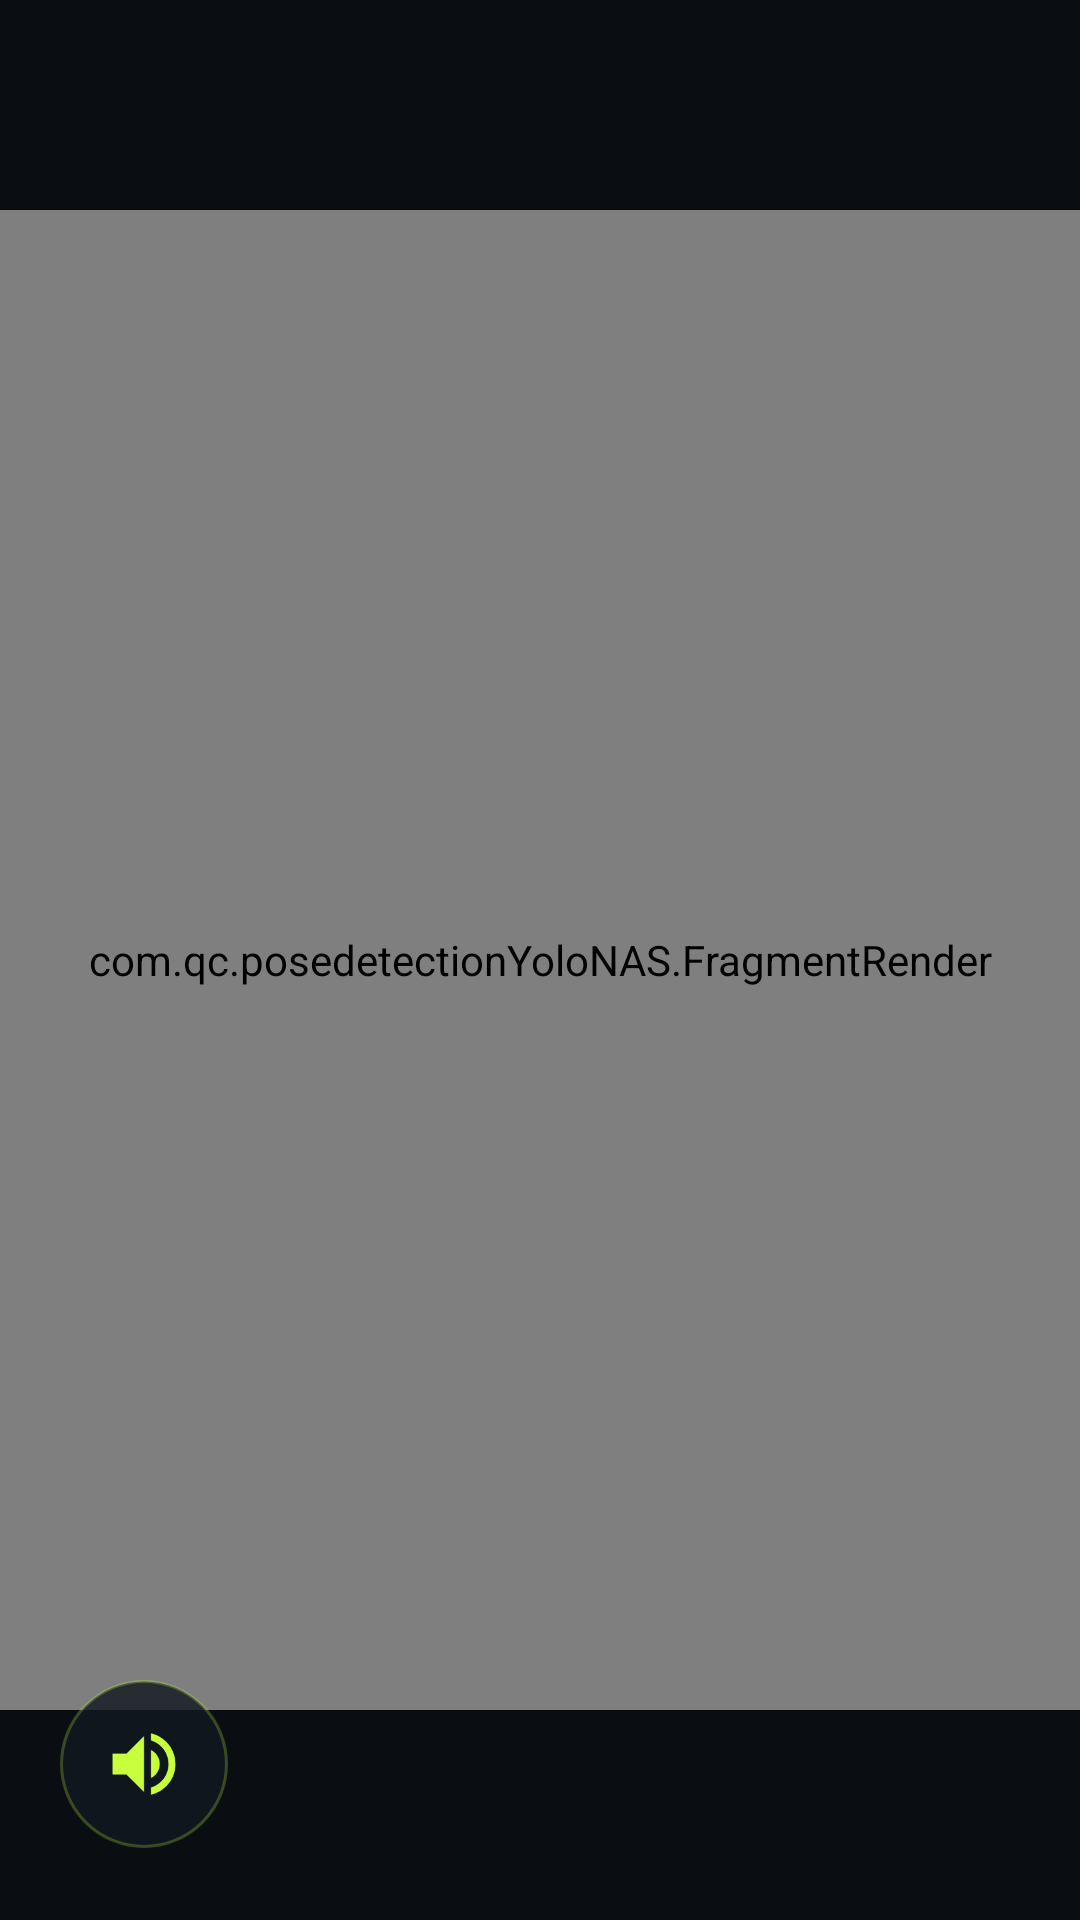

Layout XML and referenced resources for this Android screen:
<!-- AndroidManifest.xml: application theme AppTheme -->
<!-- res/layout/fragment_camera.xml -->
<?xml version="1.0" encoding="utf-8"?>
<RelativeLayout xmlns:android="http://schemas.android.com/apk/res/android"
    xmlns:tools="http://schemas.android.com/tools"
    android:layout_width="match_parent"
    android:layout_height="match_parent"
    xmlns:app="http://schemas.android.com/apk/res-auto"
    tools:context=".MainActivity">

    <TextureView
        android:id="@+id/surface"
        android:layout_centerInParent="true"
        android:layout_width="400dp"
        android:layout_height="500dp"
        />

    <com.qc.posedetectionYoloNAS.FragmentRender
        android:id="@+id/fragmentRender"
        android:layout_centerInParent="true"
        android:layout_width="400dp"
        android:layout_height="500dp"
        />

    
    <ImageView
        android:id="@+id/voice_toggle"
        android:layout_width="56dp"
        android:layout_height="56dp"
        android:layout_alignParentBottom="true"
        android:layout_alignParentStart="true"
        android:layout_marginStart="20dp"
        android:layout_marginBottom="24dp"
        android:padding="14dp"
        android:scaleType="fitCenter"
        android:clickable="true"
        android:focusable="true"
        android:contentDescription="@string/voice_toggle_desc"
        android:background="@drawable/voice_btn_bg"
        android:src="@drawable/ic_voice_on" />
</RelativeLayout>
<!-- resources referenced by this layout -->
<resources>
  <!-- drawable ic_voice_on (drawable) -->
  <vector xmlns:android="http://schemas.android.com/apk/res/android"
      android:width="24dp" android:height="24dp"
      android:viewportWidth="24" android:viewportHeight="24">
      <path android:fillColor="#C8FF3C"
          android:pathData="M3,9v6h4l5,5V4L7,9H3zM16.5,12c0,-1.77 -1.02,-3.29 -2.5,-4.03v8.05c1.48,-0.73 2.5,-2.25 2.5,-4.02zM14,3.23v2.06c2.89,0.86 5,3.54 5,6.71s-2.11,5.85 -5,6.71v2.06c4.01,-0.91 7,-4.49 7,-8.77s-2.99,-7.86 -7,-8.77z"/>
  </vector>
  <!-- drawable voice_btn_bg (drawable) -->
  <?xml version="1.0" encoding="utf-8"?>
  <shape xmlns:android="http://schemas.android.com/apk/res/android" android:shape="oval">
      <solid android:color="#CC121821" />
      <stroke android:width="1dp" android:color="#3DC8FF3C" />
  </shape>
  <string name="voice_toggle_desc">Toggle voice coach</string>
  <style name="AppTheme" parent="Theme.AppCompat">
          <item name="colorPrimary">@color/surface</item>
          <item name="colorPrimaryDark">@color/ink</item>
          <item name="colorAccent">@color/volt</item>
          <item name="android:windowBackground">@color/ink</item>
          <item name="android:statusBarColor">@color/ink</item>
          <item name="actionBarStyle">@style/Volt.ActionBar</item>
          <item name="actionBarPopupTheme">@style/AppTheme.PopupOverlay</item>
      </style>
  <color name="surface">#121821</color>
  <color name="ink">#0A0E12</color>
  <color name="volt">#C8FF3C</color>
  <style name="Volt.ActionBar" parent="Widget.AppCompat.ActionBar.Solid">
          <item name="background">@color/surface</item>
          <item name="titleTextStyle">@style/Volt.Title</item>
          <item name="subtitleTextStyle">@style/Volt.Subtitle</item>
      </style>
  <style name="AppTheme.PopupOverlay" parent="ThemeOverlay.AppCompat.Dark" />
  <style name="Volt.Title" parent="TextAppearance.AppCompat.Widget.ActionBar.Title">
          <item name="android:textColor">@color/volt</item>
          <item name="android:textStyle">bold</item>
      </style>
  <style name="Volt.Subtitle" parent="TextAppearance.AppCompat.Widget.ActionBar.Subtitle">
          <item name="android:textColor">@color/textMuted</item>
      </style>
  <color name="textMuted">#8A97A6</color>
</resources>
